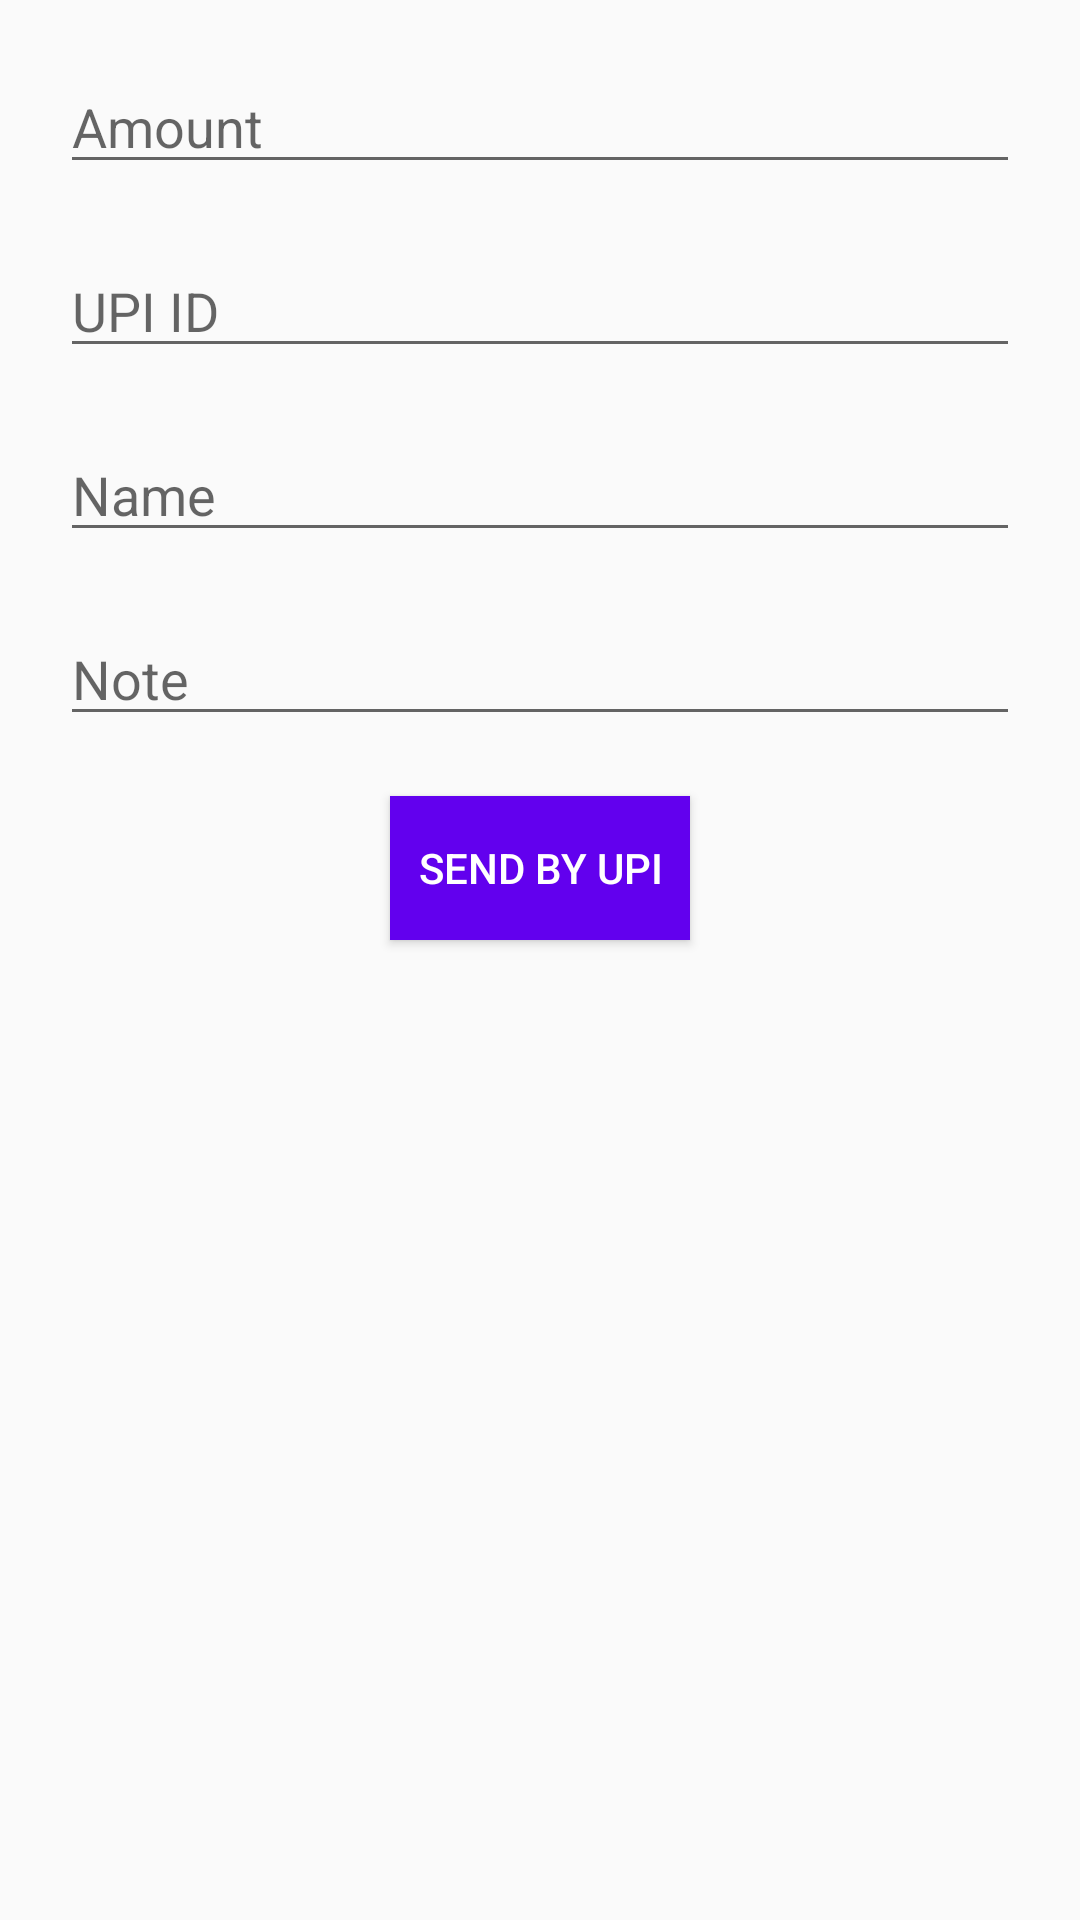

Here is an Android app screen rendered from its layout file. Give the layout XML and the strings, colors and styles it references.
<!-- AndroidManifest.xml: application theme AppTheme -->
<!-- res/layout/activity_setup.xml -->
<?xml version="1.0" encoding="utf-8"?>
<RelativeLayout xmlns:android="http://schemas.android.com/apk/res/android"
    xmlns:app="http://schemas.android.com/apk/res-auto"
    xmlns:tools="http://schemas.android.com/tools"
    android:layout_width="match_parent"
    android:layout_height="match_parent"
    tools:context=".SetupActivity">
    <EditText
        android:layout_height="wrap_content"
        android:layout_width="match_parent"
        android:inputType="number"
        android:id="@+id/amount_et"
        android:layout_marginTop="20dp"
        android:layout_marginRight="20dp"
        android:layout_marginLeft="20dp"
        android:hint="Amount"/>

    <EditText
        android:layout_height="wrap_content"
        android:layout_width="match_parent"
        android:id="@+id/upi_id"
        android:layout_marginTop="20dp"
        android:layout_marginRight="20dp"
        android:layout_marginLeft="20dp"
        android:hint="UPI ID"
        android:layout_below="@+id/amount_et"/>

    <EditText
        android:layout_height="wrap_content"
        android:layout_width="match_parent"
        android:id="@+id/name"
        android:layout_marginTop="20dp"
        android:layout_marginRight="20dp"
        android:layout_marginLeft="20dp"
        android:hint="Name"
        android:layout_below="@+id/upi_id"/>

    <EditText
        android:layout_height="wrap_content"
        android:layout_width="match_parent"
        android:id="@+id/note"
        android:layout_marginTop="20dp"
        android:layout_marginRight="20dp"
        android:layout_marginLeft="20dp"
        android:hint="Note"
        android:layout_below="@+id/name"/>

    <Button
        android:layout_height="wrap_content"
        android:layout_width="100dp"
        android:id="@+id/send"
        android:layout_marginTop="20dp"
        android:text="send by upi"
        android:layout_below="@+id/note"
        android:layout_centerHorizontal="true"
        android:textColor="#fff"
        android:background="@color/colorPrimary"/>

</RelativeLayout>
<!-- resources referenced by this layout -->
<resources>
  <color name="colorPrimary">#6200EE</color>
  <style name="AppTheme" parent="Theme.AppCompat.Light.DarkActionBar">
  
      
  
  
      <item name="colorPrimary">@color/colorPrimary</item>
  
      <item name="colorPrimaryDark">@color/colorPrimaryDark</item>
  
      <item name="colorAccent">@color/colorAccent</item>
  
  </style>
      -
  
      -
  <color name="colorPrimaryDark">#3700B3</color>
  <color name="colorAccent">#03DAC5</color>
</resources>
